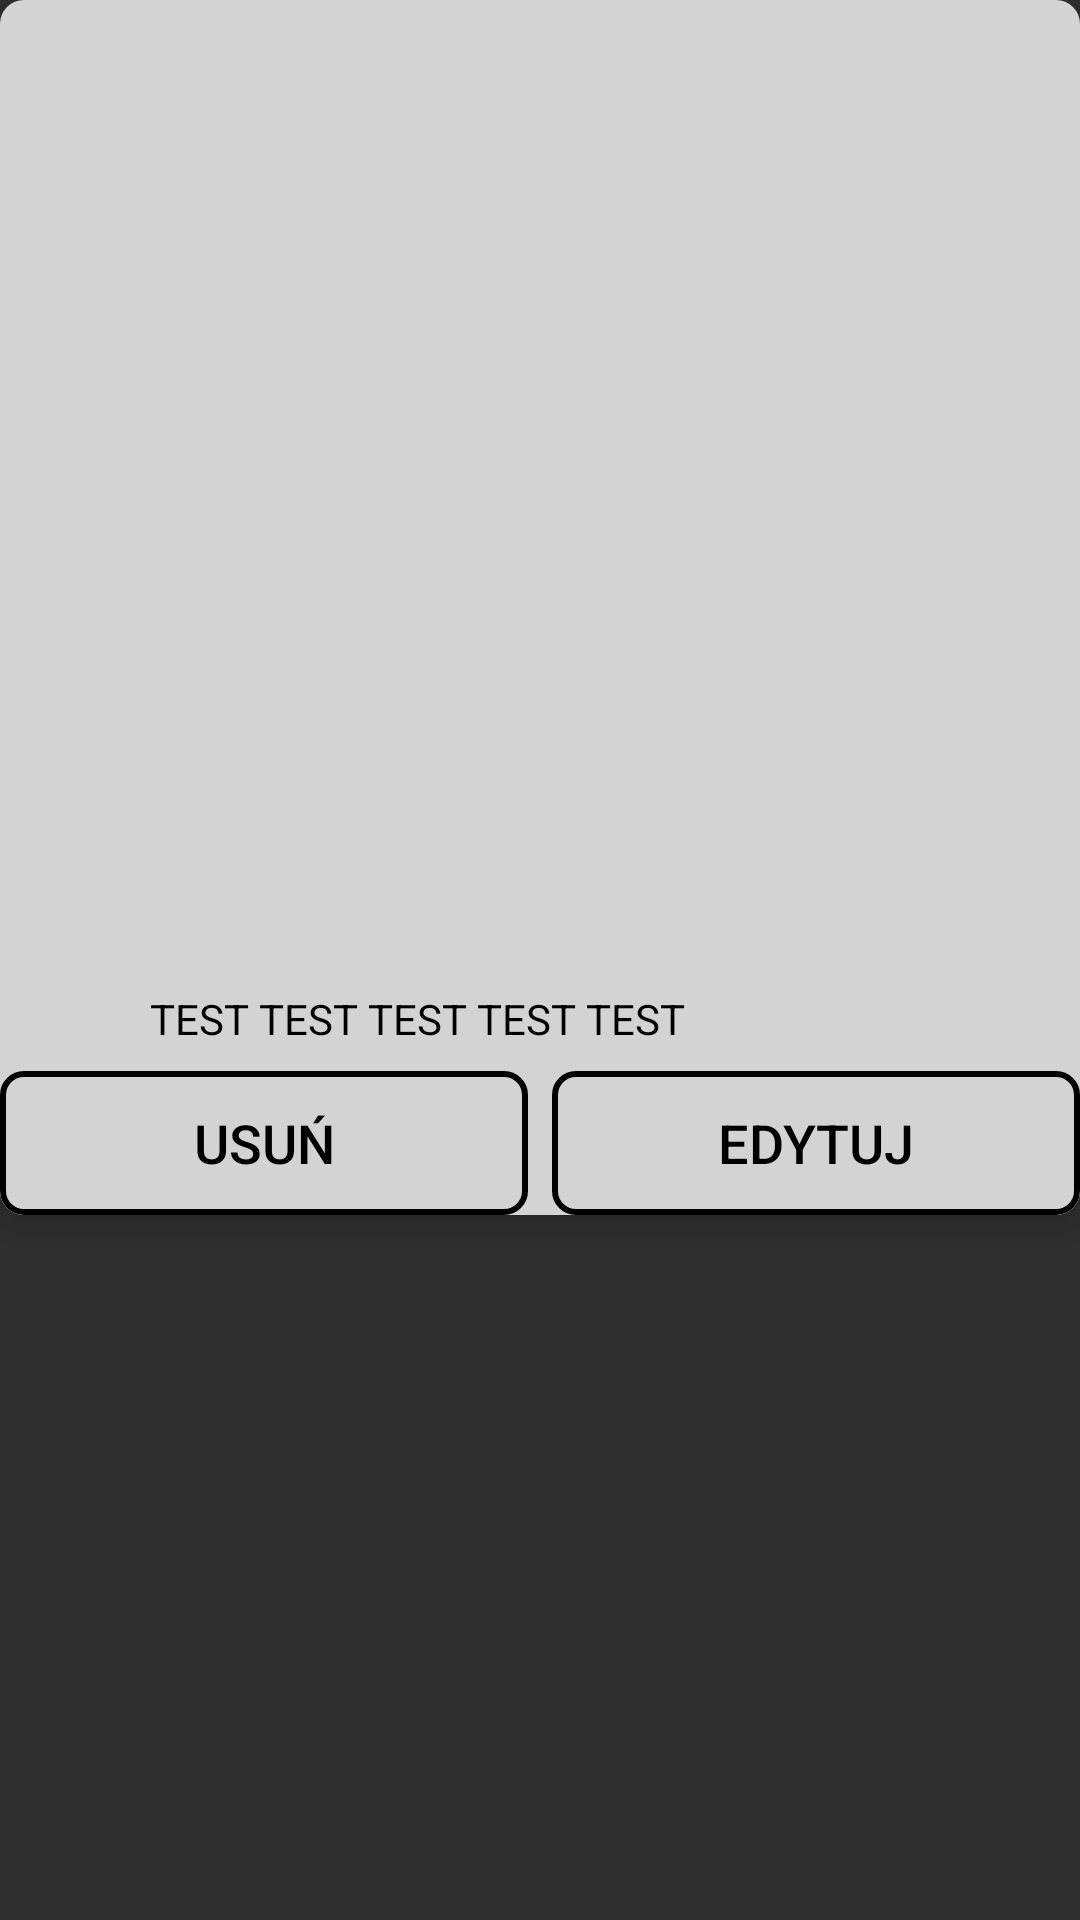

Reconstruct the res/layout file that produces this screen, plus the resources it refers to.
<!-- AndroidManifest.xml: application theme AppTheme -->
<!-- res/layout/report_item.xml -->
<?xml version="1.0" encoding="utf-8"?>
<LinearLayout xmlns:android="http://schemas.android.com/apk/res/android"
    xmlns:app="http://schemas.android.com/apk/res-auto"
    xmlns:tools="http://schemas.android.com/tools"
    android:layout_width="match_parent"
    android:layout_height="wrap_content"
    android:orientation="vertical"
    android:tag="cards main container">

    <androidx.cardview.widget.CardView
        android:layout_width="match_parent"
        android:layout_height="wrap_content"
        android:background="@drawable/button_border_round"
        app:cardPreventCornerOverlap="false"
        android:layout_margin="@dimen/place_autocomplete_button_padding"
        app:cardCornerRadius="@dimen/grid_spacer1"
        app:cardElevation="@dimen/grid_spacer1">

        <androidx.constraintlayout.widget.ConstraintLayout
            android:layout_width="match_parent"
            android:background="@color/colorPrimaryLight"
            android:layout_height="match_parent">

            <LinearLayout
                android:layout_marginTop="8dp"
                android:layout_width="match_parent"
                android:layout_height="match_parent"
                android:orientation="horizontal"
                app:layout_constraintStart_toStartOf="parent"
                app:layout_constraintTop_toBottomOf="@id/reportItemTextViewLocalization">

                <Button
                    android:id="@+id/reportItemDeleteReport"
                    android:layout_width="wrap_content"
                    android:layout_height="wrap_content"
                    android:layout_weight="1"
                    android:textColor="#000000"
                    android:textSize="18sp"
                    android:background="@drawable/button_border_round"
                    android:layout_marginEnd="8dp"
                    android:text="@string/delete" />

                <Button
                    android:id="@+id/reportItemEditReport"
                    android:layout_width="wrap_content"
                    android:layout_height="wrap_content"
                    android:background="@drawable/button_border_round"
                    android:layout_weight="1"
                    android:textColor="#000000"
                    android:textSize="18sp"
                    android:text="@string/edit" />

            </LinearLayout>

            <TextView
                android:id="@+id/reportItemTextViewTitle"
                android:layout_width="260dp"
                android:layout_height="wrap_content"
                android:layout_margin="@dimen/grid_spacer1"
                android:layout_weight="1"
                android:textAlignment="textStart"
                android:textColor="#000000"
                android:textSize="14sp"
                app:layout_constraintEnd_toEndOf="parent"
                app:layout_constraintStart_toStartOf="parent"
                app:layout_constraintTop_toBottomOf="@id/reportItemImageViewMainPhoto" />

            <TextView
                android:id="@+id/reportItemTextViewDate"
                android:layout_width="260dp"
                android:layout_height="wrap_content"
                android:layout_margin="@dimen/grid_spacer1"
                android:layout_weight="1"
                android:textColor="#000000"
                android:textSize="14sp"
                app:layout_constraintEnd_toEndOf="parent"
                app:layout_constraintStart_toStartOf="parent"
                app:layout_constraintTop_toBottomOf="@id/reportItemTextViewTitle" />

            <TextView
                android:id="@+id/reportItemTextViewLocalization"
                android:layout_width="260dp"
                android:layout_height="wrap_content"
                android:layout_margin="@dimen/grid_spacer1"
                android:layout_weight="1"
                android:text="TEST TEST TEST TEST TEST"
                android:textColor="#000000"
                android:textSize="14sp"
                app:layout_constraintEnd_toEndOf="parent"
                app:layout_constraintStart_toStartOf="parent"
                app:layout_constraintTop_toBottomOf="@id/reportItemTextViewDate" />

            <ImageView
                android:id="@+id/reportItemImageViewMainPhoto"
                android:layout_width="260dp"
                android:layout_height="260dp"
                android:layout_margin="@dimen/grid_spacer1"
                android:layout_marginTop="8dp"
                android:layout_weight="1"
                app:layout_constraintEnd_toEndOf="parent"
                app:layout_constraintStart_toStartOf="parent"
                app:layout_constraintTop_toTopOf="parent"
                tools:srcCompat="@drawable/noimge" />
        </androidx.constraintlayout.widget.ConstraintLayout>
    </androidx.cardview.widget.CardView>
</LinearLayout>
<!-- resources referenced by this layout -->
<resources>
  <color name="colorPrimaryLight">#D3D3D3</color>
  <dimen name="grid_spacer1">8dp</dimen>
  <!-- drawable button_border_round (drawable) -->
  <?xml version="1.0" encoding="utf-8"?>
  <shape xmlns:android="http://schemas.android.com/apk/res/android" >
      <stroke android:width="2dp"
          android:color="@color/quantum_black_text"/>
      <corners
          android:bottomLeftRadius="7dp"
          android:bottomRightRadius="7dp"
          android:topLeftRadius="7dp"
          android:topRightRadius="7dp" />
  </shape>
  <string name="delete">Usuń</string>
  <string name="edit">Edytuj</string>
  <style name="AppTheme" parent="Theme.AppCompat.NoActionBar">
          <item name="colorPrimary">#333333</item>
          <item name="colorPrimaryDark">#c67100</item>
  
          <item name="colorAccent">#c67100</item>
      </style>
</resources>
